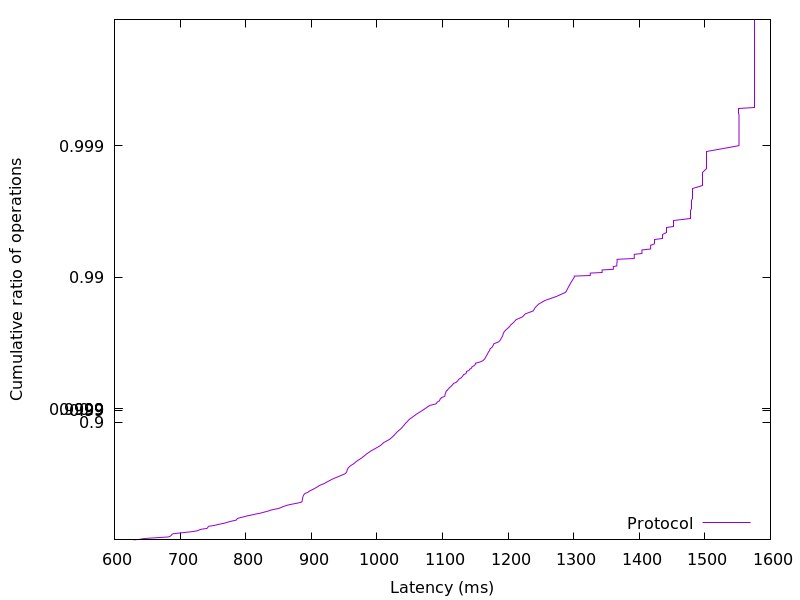

The file beside this chart, header and first rows:
628.889856, 0.01
639, 0.02
643.3, 0.03
653.7, 0.04
668.1, 0.05
682.2, 0.06
684.4, 0.07
686.3, 0.08
686.8, 0.09
687.5, 0.1
689.3, 0.11
697.3, 0.12
706.7, 0.13
716, 0.14
722.8, 0.15
727.7, 0.16
729.4, 0.17
733.2, 0.18
740.9, 0.19
742, 0.2
742.7, 0.21
743.9, 0.22
751.5, 0.23
756, 0.24
761.2, 0.25
767.1, 0.26
771.1, 0.27
775.1, 0.28
780.2, 0.29
785.6, 0.3
786.5, 0.31
787.6, 0.32
791.9, 0.33
797.7, 0.34
802.7, 0.35
809.4, 0.36
815.3, 0.37
822.5, 0.38
827.7, 0.39
833.3, 0.4
837.1, 0.41
843.8, 0.42
850.8, 0.43
854.6, 0.44
858.4, 0.45
863.1, 0.46
870.3, 0.47
879.2, 0.48
885.5, 0.49
886.2, 0.5
886.4, 0.51
886.8, 0.52
887.1, 0.53
887.6, 0.54
888.6, 0.55
890.4, 0.56
895.2, 0.57
897.6, 0.58
902.3, 0.59
906.1, 0.6
909.7, 0.61
... 298 more rows
